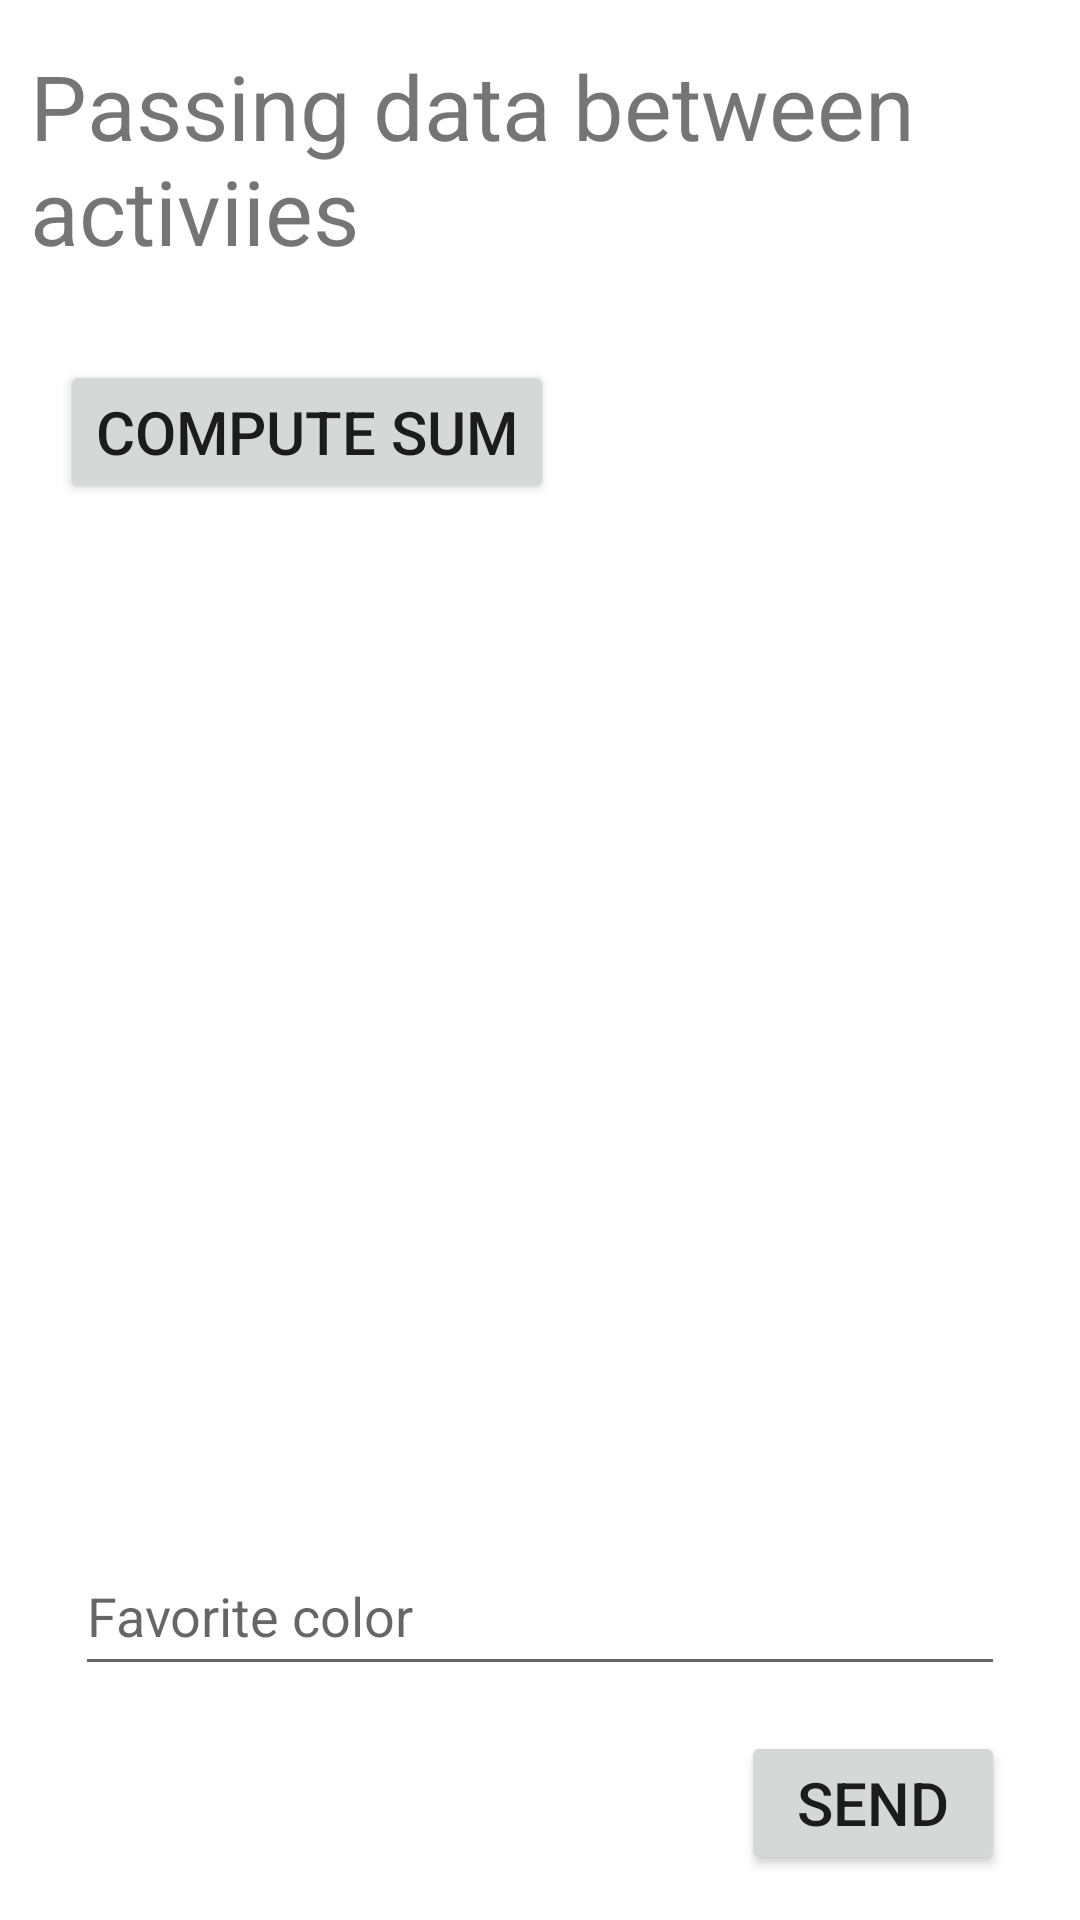

Android layout source for this screen:
<!-- AndroidManifest.xml: application theme Theme.MultiDataActivity -->
<!-- res/layout/activity_main.xml -->
<?xml version="1.0" encoding="utf-8"?>
<androidx.constraintlayout.widget.ConstraintLayout xmlns:android="http://schemas.android.com/apk/res/android"
    xmlns:app="http://schemas.android.com/apk/res-auto"
    xmlns:tools="http://schemas.android.com/tools"
    android:id="@+id/relativeLayout"
    android:layout_width="fill_parent"
    android:layout_height="fill_parent"
    android:paddingLeft="10dp"
    android:paddingRight="10dp">

    <TextView
        android:id="@+id/textView"
        android:layout_width="wrap_content"
        android:layout_height="wrap_content"
        android:paddingVertical="15dp"
        android:text="@string/title"
        android:textSize="30sp"
        app:layout_constraintStart_toStartOf="parent"
        app:layout_constraintTop_toTopOf="parent" />

    <Button
        android:id="@+id/dataSum"
        android:layout_width="wrap_content"
        android:layout_height="wrap_content"
        android:layout_marginStart="10dp"
        android:layout_marginTop="120dp"
        android:text="@string/buttonDataSum"
        android:textSize="20sp"
        app:layout_constraintStart_toStartOf="parent"
        app:layout_constraintTop_toTopOf="parent" />

    <Button
        android:id="@+id/buttonSend"
        android:layout_width="wrap_content"
        android:layout_height="wrap_content"
        android:layout_margin="15sp"
        android:text="@string/buttonSend"
        android:textSize="20sp"
        app:layout_constraintBottom_toBottomOf="parent"
        app:layout_constraintRight_toRightOf="parent" />

    <EditText
        android:id="@+id/textInput"
        android:layout_width="fill_parent"
        android:layout_height="50dp"
        android:layout_margin="15sp"
        android:inputType="textLongMessage"
        android:hint="@string/text_hint"
        app:layout_constraintBottom_toTopOf="@id/buttonSend"

        />

</androidx.constraintlayout.widget.ConstraintLayout>
<!-- resources referenced by this layout -->
<resources>
  <string name="buttonDataSum">Compute Sum</string>
  <string name="buttonSend">Send</string>
  <string name="text_hint">Favorite color</string>
      // button text
  <string name="title">Passing data between activiies</string>
  <style name="Theme.MultiDataActivity" parent="Theme.MaterialComponents.DayNight.DarkActionBar">
          
          <item name="colorPrimary">@color/purple_500</item>
          <item name="colorPrimaryVariant">@color/purple_700</item>
          <item name="colorOnPrimary">@color/white</item>
          
          <item name="colorSecondary">@color/teal_200</item>
          <item name="colorSecondaryVariant">@color/teal_700</item>
          <item name="colorOnSecondary">@color/black</item>
          
          <item name="android:statusBarColor">?attr/colorPrimaryVariant</item>
          
      </style>
  <!-- not gathered from this repository: default colours our renderer supplied (Android Studio template values) -->
  <color name="purple_500">#FF6200EE</color>
  <color name="purple_700">#FF3700B3</color>
  <color name="teal_200">#FF03DAC5</color>
  <color name="teal_700">#FF018786</color>
  <color name="black">#FF000000</color>
  <color name="white">#FFFFFFFF</color>
</resources>
